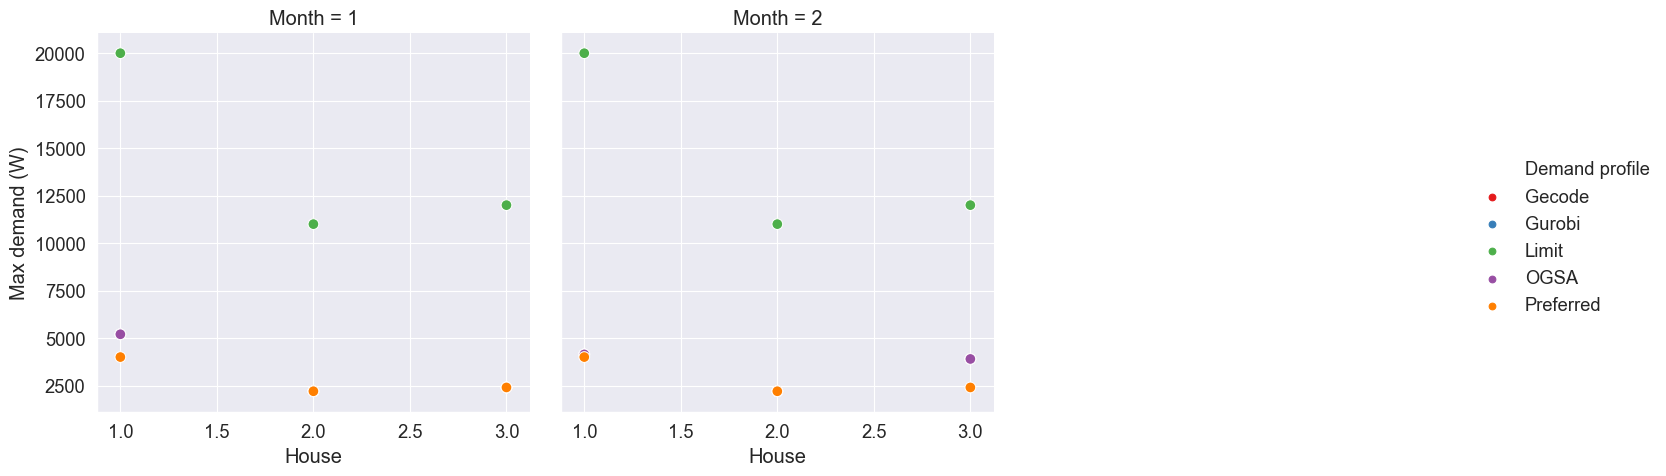

The file beside this chart, header and first rows:
Month, House, Gecode, Gurobi, Limit, OGSA, Preferred
1, 1, 5200, 5200, 20000, 5200, 4000
2, 1, 4140, 4140, 20000, 4140, 4000
1, 2, 2200, 2200, 11000, 2200, 2200
2, 2, 2200, 2200, 11000, 2200, 2200
1, 3, 2400, 2400, 12000, 2400, 2400
2, 3, 3900, 3900, 12000, 3900, 2400
